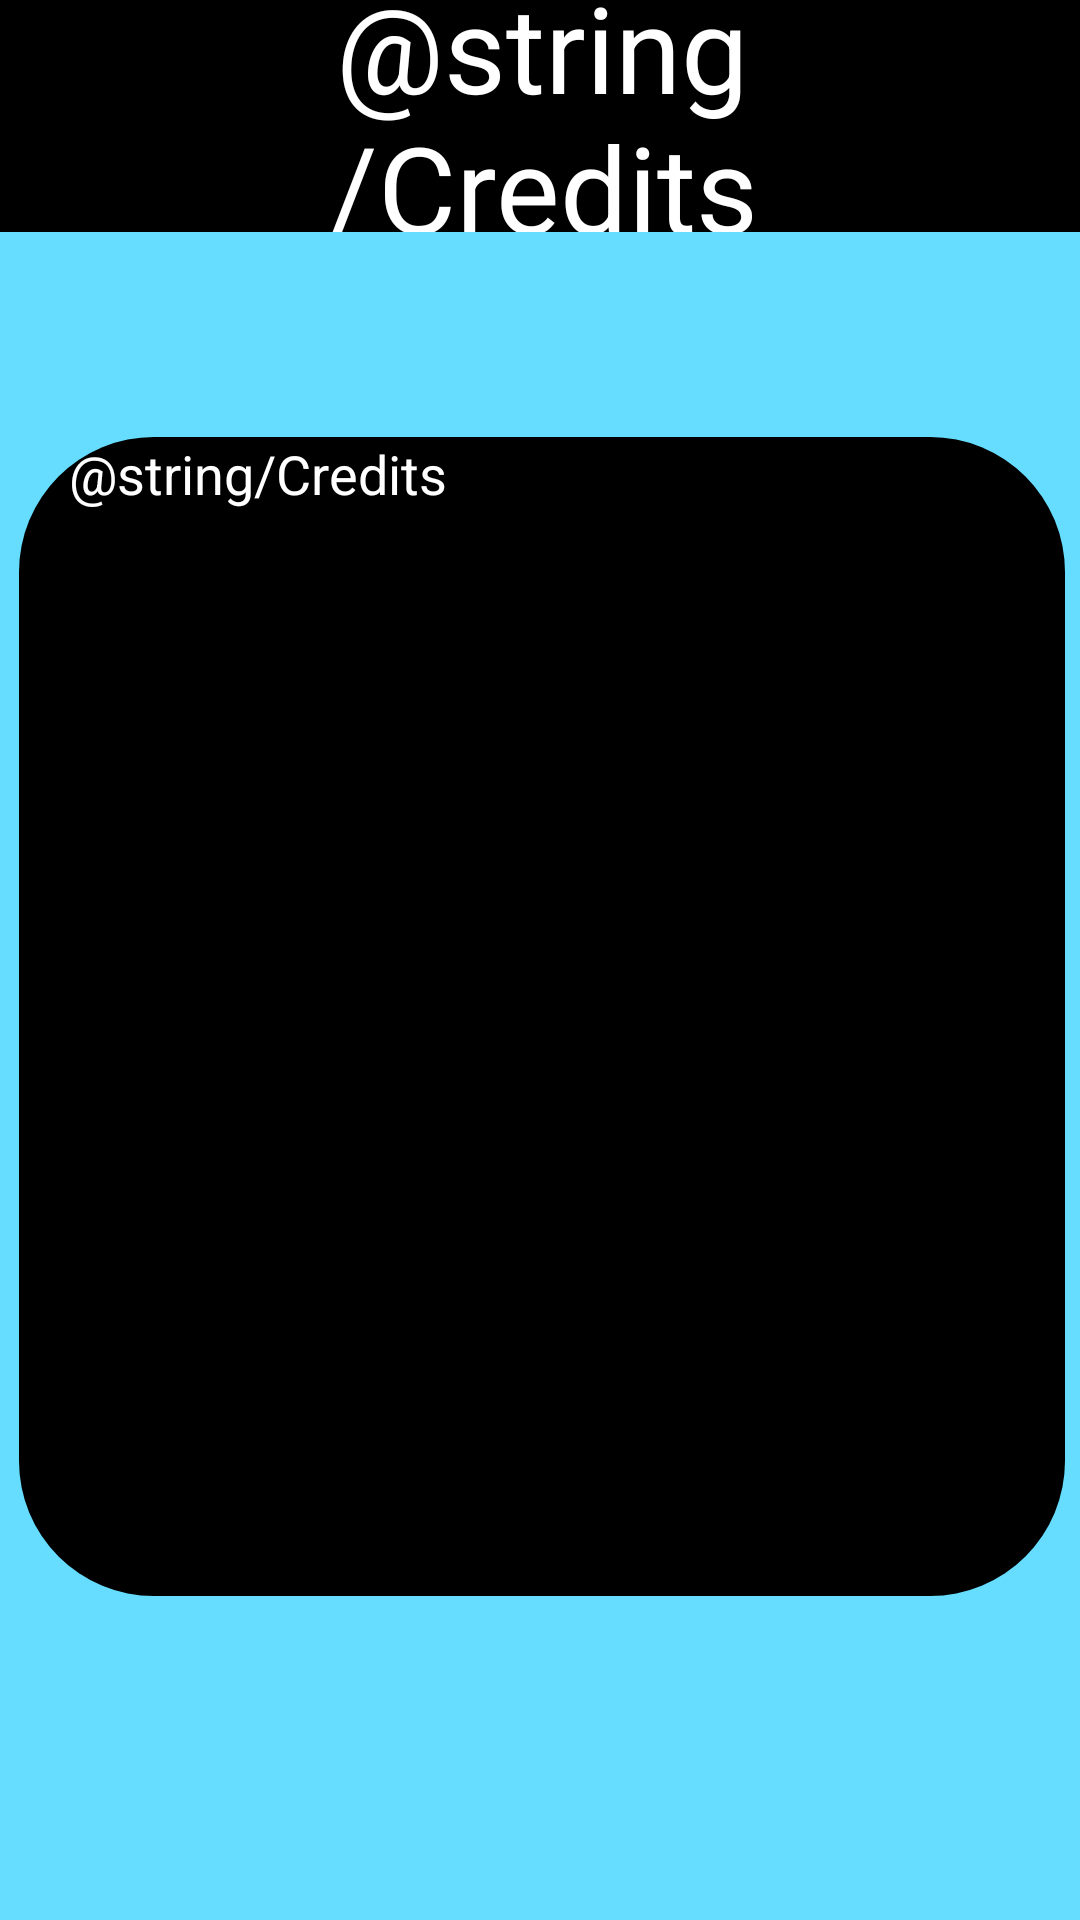

Android layout source for this screen:
<!-- AndroidManifest.xml: application theme Theme.TicTacToss -->
<!-- res/layout/activity_credits.xml -->
<?xml version="1.0" encoding="utf-8"?>
<androidx.constraintlayout.widget.ConstraintLayout xmlns:android="http://schemas.android.com/apk/res/android"
    xmlns:app="http://schemas.android.com/apk/res-auto"
    xmlns:tools="http://schemas.android.com/tools"
    android:layout_width="match_parent"
    android:layout_height="match_parent"
    tools:context=".TossACoinActivity">

    <LinearLayout
        android:id="@+id/page3Layout"
        android:layout_width="409dp"
        android:layout_height="729dp"
        android:layout_marginStart="1dp"
        android:layout_marginTop="1dp"
        android:layout_marginEnd="1dp"
        android:layout_marginBottom="1dp"
        android:orientation="vertical"
        app:layout_constraintBottom_toBottomOf="parent"
        app:layout_constraintEnd_toEndOf="parent"
        app:layout_constraintStart_toStartOf="parent"
        app:layout_constraintTop_toTopOf="parent"
        android:weightSum="6">

        <LinearLayout
            android:layout_width="match_parent"
            android:layout_height="0dp"
            android:layout_weight="1"
            android:orientation="horizontal"
            android:background="@color/black">

            <LinearLayout
                android:layout_width="match_parent"
                android:layout_height="match_parent"
                android:orientation="vertical"
                android:layout_weight="0.70">
            </LinearLayout>

            <LinearLayout
                android:layout_width="match_parent"
                android:layout_height="match_parent"
                android:orientation="vertical"
                android:layout_weight="0.4">

                <TextView
                    android:id="@+id/TitreCredits"
                    android:layout_width="match_parent"
                    android:layout_height="wrap_content"
                    android:text="@string/Credits"
                    android:gravity="center"
                    android:layout_marginTop="33dp"
                    android:textSize="40dp"
                    android:textColor="@color/white"/>
            </LinearLayout>

            <LinearLayout
                android:layout_width="match_parent"
                android:layout_height="match_parent"
                android:orientation="vertical"
                android:layout_weight="0.70">
            </LinearLayout>
        </LinearLayout>

        <LinearLayout
            android:layout_width="match_parent"
            android:layout_height="0dp"
            android:orientation="vertical"
            android:layout_weight="4.3"
            android:background="@color/pastel_blue">

            <LinearLayout
                android:layout_width="match_parent"
                android:layout_height="match_parent"
                android:orientation="horizontal"
                android:layout_weight="0.4">

                <LinearLayout
                    android:layout_width="match_parent"
                    android:layout_height="match_parent"
                    android:orientation="horizontal"
                    android:layout_weight="2.5">
                </LinearLayout>

                <LinearLayout
                    android:layout_width="match_parent"
                    android:layout_height="match_parent"
                    android:orientation="vertical"
                    android:layout_weight="0.4">

                    <LinearLayout
                        android:layout_width="match_parent"
                        android:layout_height="match_parent"
                        android:orientation="vertical"
                        android:layout_weight="0.5">
                    </LinearLayout>
                    <LinearLayout
                        android:layout_width="match_parent"
                        android:layout_height="match_parent"
                        android:orientation="horizontal"
                        android:layout_weight="0.15"
                        android:background="@drawable/arrondi">

                        <LinearLayout
                            android:layout_width="match_parent"
                            android:layout_height="match_parent"
                            android:orientation="horizontal"
                            android:layout_weight="1.5" />
                        <LinearLayout
                            android:layout_width="match_parent"
                            android:layout_height="match_parent"
                            android:orientation="horizontal"
                            android:layout_weight="0.15">

                            <TextView
                                android:id="@+id/textCredits"
                                android:layout_width="wrap_content"
                                android:layout_height="wrap_content"
                                android:layout_weight="1"
                                android:text="@string/Credits"
                                android:textColor="@color/white"
                                android:textSize="18dp"/>
                        </LinearLayout>
                        <LinearLayout
                            android:layout_width="match_parent"
                            android:layout_height="match_parent"
                            android:orientation="horizontal"
                            android:layout_weight="1.5"/>
                    </LinearLayout>
                    <LinearLayout
                        android:layout_width="match_parent"
                        android:layout_height="match_parent"
                        android:orientation="vertical"
                        android:layout_weight="0.5">
                    </LinearLayout>
                </LinearLayout>

                <LinearLayout
                    android:layout_width="match_parent"
                    android:layout_height="match_parent"
                    android:orientation="horizontal"
                    android:layout_weight="2.5">
                </LinearLayout>

            </LinearLayout>


        </LinearLayout>

        <LinearLayout
            android:layout_width="match_parent"
            android:layout_height="0dp"
            android:orientation="horizontal"
            android:layout_weight="0.7"
            android:background="@color/pastel_blue">

            <LinearLayout
                android:layout_width="match_parent"
                android:layout_height="match_parent"
                android:orientation="vertical"
                android:layout_weight="0.60">
            </LinearLayout>

            <LinearLayout
                android:layout_width="match_parent"
                android:layout_height="match_parent"
                android:orientation="horizontal"
                android:layout_weight="0.40">

                <LinearLayout
                    android:layout_width="match_parent"
                    android:layout_height="match_parent"
                    android:orientation="horizontal"
                    android:layout_weight="0.33">

                    <ImageView
                        android:id="@+id/circleEmpty1"
                        android:layout_width="wrap_content"
                        android:layout_height="wrap_content"
                        android:layout_weight="3"
                        app:srcCompat="@android:drawable/radiobutton_off_background"
                        android:layout_gravity="center"
                        android:layout_marginTop="10dp"/>
                </LinearLayout>

                <LinearLayout
                    android:layout_width="match_parent"
                    android:layout_height="match_parent"
                    android:orientation="horizontal"
                    android:layout_weight="0.33">

                    <ImageView
                        android:id="@+id/circleEmpty2"
                        android:layout_width="wrap_content"
                        android:layout_height="wrap_content"
                        android:layout_weight="3"
                        app:srcCompat="@android:drawable/radiobutton_off_background"
                        android:layout_gravity="center"
                        android:layout_marginTop="10dp" />
                </LinearLayout>

                <LinearLayout
                    android:layout_width="match_parent"
                    android:layout_height="match_parent"
                    android:orientation="horizontal"
                    android:layout_weight="0.33">

                    <ImageView
                        android:id="@+id/circleFull"
                        android:layout_width="wrap_content"
                        android:layout_height="wrap_content"
                        android:layout_weight="3"
                        app:srcCompat="@android:drawable/radiobutton_on_background"
                        android:layout_gravity="center"
                        android:layout_marginTop="10dp"/>
                </LinearLayout>
            </LinearLayout>

            <LinearLayout
                android:layout_width="match_parent"
                android:layout_height="match_parent"
                android:orientation="vertical"
                android:layout_weight="0.60">
            </LinearLayout>

        </LinearLayout>

    </LinearLayout>

</androidx.constraintlayout.widget.ConstraintLayout>
<!-- resources referenced by this layout -->
<resources>
  <color name="black">#FF000000</color>
  <color name="pastel_blue">#FF66ddff</color>
  <color name="white">#FFFFFFFF</color>
  <!-- drawable arrondi (drawable) -->
  <?xml version="1.0" encoding="utf-8"?>
  <shape xmlns:android="http://schemas.android.com/apk/res/android">
      <solid android:color="@color/black"/>
      <corners android:radius="45dp"></corners>
  </shape>
  <style name="Theme.TicTacToss" parent="Theme.MaterialComponents.DayNight.NoActionBar">
          
          <item name="colorPrimary">@color/white</item>
          <item name="colorPrimaryVariant">@color/black</item>
          <item name="colorOnPrimary">@color/black</item>
          
          <item name="colorSecondary">@color/pastel_blue</item>
          <item name="colorSecondaryVariant">@color/pastel_blue</item>
          <item name="colorOnSecondary">@color/white</item>
          
          <item name="android:statusBarColor" tools:targetApi="l">?attr/colorPrimaryVariant</item>
          
      </style>
</resources>
